Run: headless pygame with SDL's dummy video driver; simulated clock (each Clock.tick advances the game by its frame time, no real sleeping); random seed 0; keys injected as events and as key.get_pressed() state; mouse plan: one left click at the window centre at the start of phase 2, then a move to the lower-right quarter at the start of phase 3.
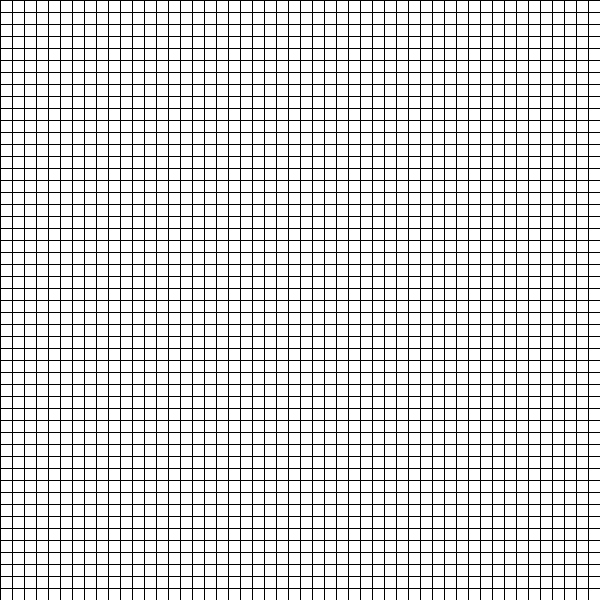
Frame 1 of 4 · flips 1–60 · no input
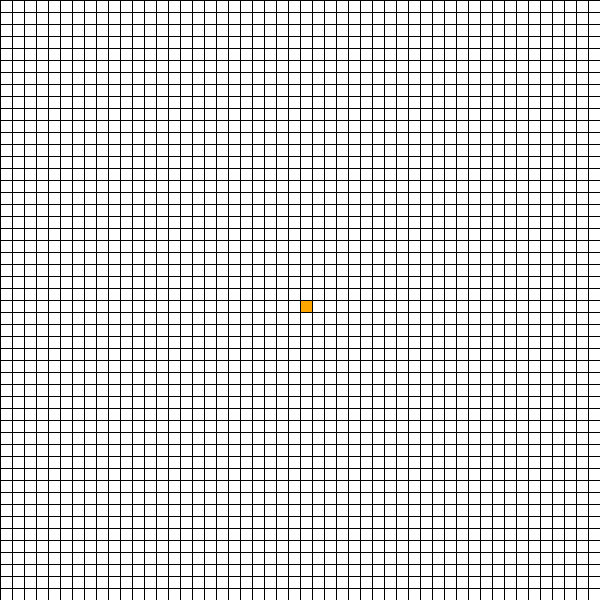
Frame 2 of 4 · flips 61–180 · clicked the window centre · tapped SPACE, RETURN · held RIGHT (→), D
Frame 3 of 4 · flips 181–300 · moved the mouse to the lower-right quarter · held DOWN (↓), S · screen unchanged from frame 2, image omitted
Frame 4 of 4 · flips 301–420 · held LEFT (←), A, UP (↑), W · screen unchanged from frame 3, image omitted

The pygame program that drew these frames:

import pygame
from  queue import PriorityQueue
pygame.init()
width = 600
rows = 50
win = pygame.display.set_mode((width,width))
pygame.display.set_caption("Shortest Path with obstruction(A* Algorithm)")
class Node:
    def __init__(self, i, j, width, rows):
        self.width = width
        self.x = i
        self.y = j
        self.rows = rows
        self.color = (255,255,255)
        self.gap = self.width // self.rows
    def make_start(self,win):
        self.color = (255, 165 ,0) #orange

    def make_end(self,win):
        self.color = (128,0,128) #green

    def make_block(self,win):
        self.color = (0, 0 ,0) #black

    def draw(self,win):
        pygame.draw.rect(win, self.color, (self.y*self.gap, self.x *self.gap, self.gap,self.gap))
    def make_boundary(self):
        self.color = (255,0,0)
    def make_closed(self):
        self.color = (0,0,255)
    def reset_node(self):
        self.color = (255,255,255)
    def isbarrier(self):
        if self.color == (0,0,0):
            return True
        else:
            return False
    def find_neighbour(self, grid):
        self.neighbour = []
        if self.x>0 and not grid[self.x-1][self.y].isbarrier(): #left
            self.neighbour.append(grid[self.x-1][self.y])
        if self.x<self.rows -1 and not grid[self.x+1][self.y].isbarrier(): #right
            self.neighbour.append(grid[self.x+1][self.y])
        if self.y >0 and not grid[self.x][self.y-1].isbarrier(): #up
            self.neighbour.append(grid[self.x][self.y-1])
        if self.y <self.rows -1 and not grid[self.x][self.y+1].isbarrier():#down
            self.neighbour.append(grid[self.x][self.y+1])

    def position(self):
        position = self.x, self.y
        return position

def draw_endpath(path, end, draw, start):
    current = end
    while current!=start:
        if path[current]==start:
            current = path[current]
        else:
            current = path[current]
            current.color = (0,255,0)
        draw()



def h_score(position1, position2):
    x1,y1 = position1
    x2, y2 = position2
    return abs(x1-x2) + abs(y1-y2)

def make_grid(rows, width):
    grid = []
    for i in range(rows):
        grid.append([])
        for j in range(rows):
            node = Node(i,j,width, rows)
            grid[i].append(node)
    return grid

def draw_grid(rows, width, win):
    gap = width // rows
    for i in range(rows):
        pygame.draw.line(win,(0,0,0),(0,i*gap),(width,i*gap))
        pygame.draw.line(win,(0,0,0),(i*gap,0),(i*gap,width))

def draw_nodes(rows, width, win, grid):
    win.fill((255, 255, 255))
    for row in grid:
        for node in row:
            node.draw(win)
    draw_grid(rows, width, win)
    pygame.display.update()



def algorithm(draw, start,end, grid):
    tie_breaker = 0
    open_set = PriorityQueue()
    open_set.put((0,tie_breaker, start))
    g_score = {node: float("inf") for row in grid for node in row}
    g_score[start] = 0
    f_score = {node: float("inf") for row in grid for node in row}
    f_score[start] = h_score(start.position(),end.position())
    from_path = {}
    open_set_hash = {start}
    while not open_set.empty():
        current = open_set.get()[2]
        open_set_hash.remove(current)
        if current == end:
            draw_endpath(from_path, end, draw, start)
            return True
        for events in pygame.event.get():
            if events.type == pygame.QUIT:
                pygame.quit()
        for neighbour in current.neighbour:
            temp_g_score = g_score[current] +1
            if temp_g_score < g_score[neighbour]:
                g_score[neighbour] = temp_g_score
                f_score[neighbour] = g_score[neighbour] + h_score(neighbour.position(), end.position())
                if neighbour not in open_set_hash:
                    open_set_hash.add(neighbour)
                    tie_breaker+=1
                    open_set.put((f_score[neighbour],tie_breaker, neighbour))
                    if neighbour!=end:
                        neighbour.make_boundary()
                    from_path[neighbour] = current
        draw()
        if current!= start and current!= end:
            current.make_closed()
    return False

grid = make_grid(rows,width)
draw_grid(rows,width,win)
pygame.display.update()
start = None
end = None
gap = width//rows
run = True

while run:
    draw_nodes(rows, width, win, grid)
    for events in pygame.event.get():
        if events.type == pygame.QUIT:
            run = False
            pygame.quit()
        elif pygame.mouse.get_pressed()[0]:
            position = pygame.mouse.get_pos()
            x = position[1] // gap
            y = position[0] // gap
            node = grid[x][y]
            if not start and node != end:
                start = node
                node.make_start(win)
            elif not end and start!=node:
                end = node
                node.make_end(win)
            elif end!=node and start!=node:
                node.make_block(win)
        elif pygame.mouse.get_pressed()[2]:
            position = pygame.mouse.get_pos()
            x = position[1] // gap
            y = position[0] // gap
            node = grid[x][y]
            if node == start:
                start = None
                node.reset_node()
            elif node == end:
                end = None
                node.reset_node()
            else:
                node.reset_node()

        if events.type == pygame.KEYDOWN:
            if events.key == pygame.K_SPACE and start and end:
                for row in grid:
                    for node in row:
                        node.find_neighbour(grid)
                if algorithm(lambda: draw_nodes(rows, width, win, grid), start, end, grid):
                    print("found the shortest path")
                else:
                    print("There is no path")
pygame.quit()
